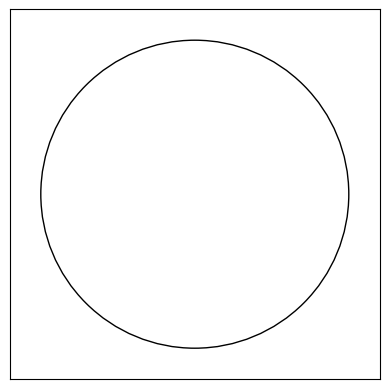

Write Python code to recreate this figure. (Note: this script raises an exception after producing the figure.)
import numpy as np
import matplotlib.pyplot as plt
from matplotlib.patches import Wedge

rigx = 0.5
rigy = 0.5
cent = (rigx, rigy)

radius = 0.5

cam_info = {"FOV center": 0, # degrees
            "FOV width": 40, # degrees
            "Zoom": 0.0, # percent max
            "Focal min": 0.2,  # unitless for now
            "Focal max": 0.6,  # unitless for now
            "FOV min_width": 5, # degrees FOV at max zoom
            "FOV max_width": 90, # degrees FOV at min zoom
            }

# camera control in degrees CCW
ctrl = 10

N_particles = 100

def cart2pol(x, y):
    """Return polar coords from cartesian coords.
    Utility fxn.
    """
    rho = np.sqrt(x**2 + y**2)
    phi = np.arctan2(y, x)
    return(rho, phi)

def pol2cart(rho, phi):
    """Return cartesian coords from polar coords.
    Utility fxn.
    """
    x = rho * np.cos(phi) 
    y = rho * np.sin(phi)
    return(x, y)

def get_FOV_width(cam):
    m = (cam["FOV max_width"] - cam["FOV min_width"])
    width = -m*cam["Zoom"] + cam["FOV max_width"]
    return width

def get_focal_dist(cam):
    m = (cam["Focal max"] - cam["Focal min"])
    f_dist = m*cam["Zoom"] + cam["Focal min"]
    return f_dist

def get_FOV_ends(cent, FOV):
    """Take center of FOV and FOV in degrees [0-360]
    and return low and high endpoints in degrees.
    """
    l = (cent - FOV/2) % 360
    h = (cent + FOV/2) % 360
    return [l,h]

def in_FOV(p, cam):
    if (abs(p[1]-cam["FOV center"]) % 360) <= cam["FOV width"]/2 and p[0] <= get_focal_dist(cam):
##        print("In FOV!")
        return True
##    # check if the particle is within the focal distance of the camera
##    if p[0] <= get_focal_dist(cam):
##        # check if the particle is within the pan FOV of the camera
##        if ((abs(p[1]-cam["FOV pan"]) % 360) <= cam["FOV width"]/2):
##            # check if the particle is within the tilt FOV of the camera
##            if ((abs(p[2]-cam["FOV pan"]) % 360) <= cam["FOV width"]/2):
##                return True
    # if not in the FOV then:
    return False



class visual():
    """Class for visualizing this experiment."""
    
    def __init__(self):
        # setup plot 
        ax = plt.gca()
        ax.axes.xaxis.set_visible(False)
        ax.axes.yaxis.set_visible(False)

        self.viz = ax


    def update(self, cam, particles, target, incre = None):
        plt.cla()

        self.viz.axis('square')
        self.viz.set_xlim((-0.1,1.1))
        self.viz.set_ylim((-0.1,1.1))
        
        # FOV of the camera
        circle = plt.Circle(cent, radius, color='k',fill=False)
        self.viz.add_artist(circle)

        # center point (rig)
        self.viz.plot((rigx), (rigy), 'o', color='k',MarkerSize=2)

        for k in range(particles.shape[1]):
            d = np.deg2rad(particles[1,k])
            r = particles[0,k]
            x , y = pol2cart(r, d)
            x += cent[0]
            y += cent[1]
##            print(x,y)
            self.viz.plot(x,y,'kx')
        
        # create and plot camera FOV patch
        low, high = get_FOV_ends(cam["FOV center"],cam["FOV width"])
        w = Wedge(cent, get_focal_dist(cam), low, high, color='g',alpha=0.5)
        self.viz.add_artist(w)
        
        if incre != None:
##            plt.savefig('./videos/imgs_01/'+str(incre))
            plt.pause(0.05)
        else: 
            plt.pause(0.05)

def low_variance_resample(b, w):
    num_particles = b.shape[1]
    
    bnew = np.zeros(b.shape)
    r = np.random.rand()
    c = w[0]
    i = 0
    for m in range(num_particles):
        U = r + (m - 1)/num_particles
        while U > c:
            i += 1
            i = i % num_particles
            c += w[i]
        noise = np.asarray([np.random.rand()*radius/50-(radius/50)/2,np.random.randint(-1,2)])
        bnew[:,m] = b[:,i] + noise
        bnew[0,m] = np.clip(bnew[0,m],0.01*radius,radius) # clipping the particle distances
##        print(m,i)
    return bnew

def domain_resample(b, percent):
    """Reject a small % of particles and replace them from a known distribution."""
    cut = int(percent*b.shape[1])
    if cut <= 0: cut = 1
    fresh_degs = np.random.rand(1,cut)*360
    fresh_radis = np.random.rand(1,cut)*radius
    fresh_partics = np.concatenate((fresh_radis,fresh_degs),0)
    
    # hm, just resampling z% of all particles seems to work well.
    # noteably this cuts down heaviest on particle dense regions.
    # however since in this filtering case, particle dense regions
    # are actually an artifact, this turns out to be good and rational.
    b = np.concatenate((b[:,cut:],fresh_partics),axis = 1)
    return b


def update_belief(b, cam, observation):
    weights = [1/len(b[0])]*len(b[0])
    weights = np.asarray(weights)

    b = domain_resample(b,0.01)
        
    i = 0
    for k in range(b.shape[1]):
        # if contained generative model would update here
        # based on states like velocity

        # TODO: write actual camera observation likelihoods based on zoom percents
        # assign weight to every particle based on observation
        if in_FOV(b[:,k], cam):
            if observation:
                weights[i] = 10*weights[i]
            else:
                weights[i] = 0.05*weights[i]
        else:
            pass # no observation on this particle

        i += 1 # increment index
        
    # normalize the weights to a valid probability distribution
    weights = weights/weights.sum()
    
    # use the low variance resampling algorithm from the Probabilistic Robotics Book
    b_new = low_variance_resample(b, weights)

    # TODO: maybe add a flag condition, if variance ever does get super low, resample
    # uniformly?
    
    return b_new
    
# initialize belief to a random distribution of particles
degs = np.random.rand(1,N_particles)*360
radis = np.random.rand(1,N_particles)*radius
belief = np.concatenate((radis,degs),0) # a belief is now a radius and a distance

viz = visual()
for i in range(550):

    # camera control
    cam_info["FOV center"] += ctrl
    cam_info["FOV center"] = cam_info["FOV center"] % 360
    cam_info["FOV width"] = get_FOV_width(cam_info)
    
    # update belief based on current state
    belief = update_belief(belief, cam_info, False)

    cam_info["Zoom"] = 0.4
##    s = input("command: ")
##    if s == '':
##        pass
##    elif s == 'a':
##        ctrl = -10
##    elif s == 's':
##        ctrl = 0
##    elif s == 'd':
##        ctrl = 10
##    elif s == 'r':
##        cam_info["Zoom"] += 0.10
##    elif s == 'f':
##        cam_info["Zoom"] -= 0.10

##    print(cam_info["Zoom"],cam_info["FOV width"])

    # display what's happening
    plt.figure(1)
    viz.update(cam_info,belief,0, incre = i)
        
plt.close()



